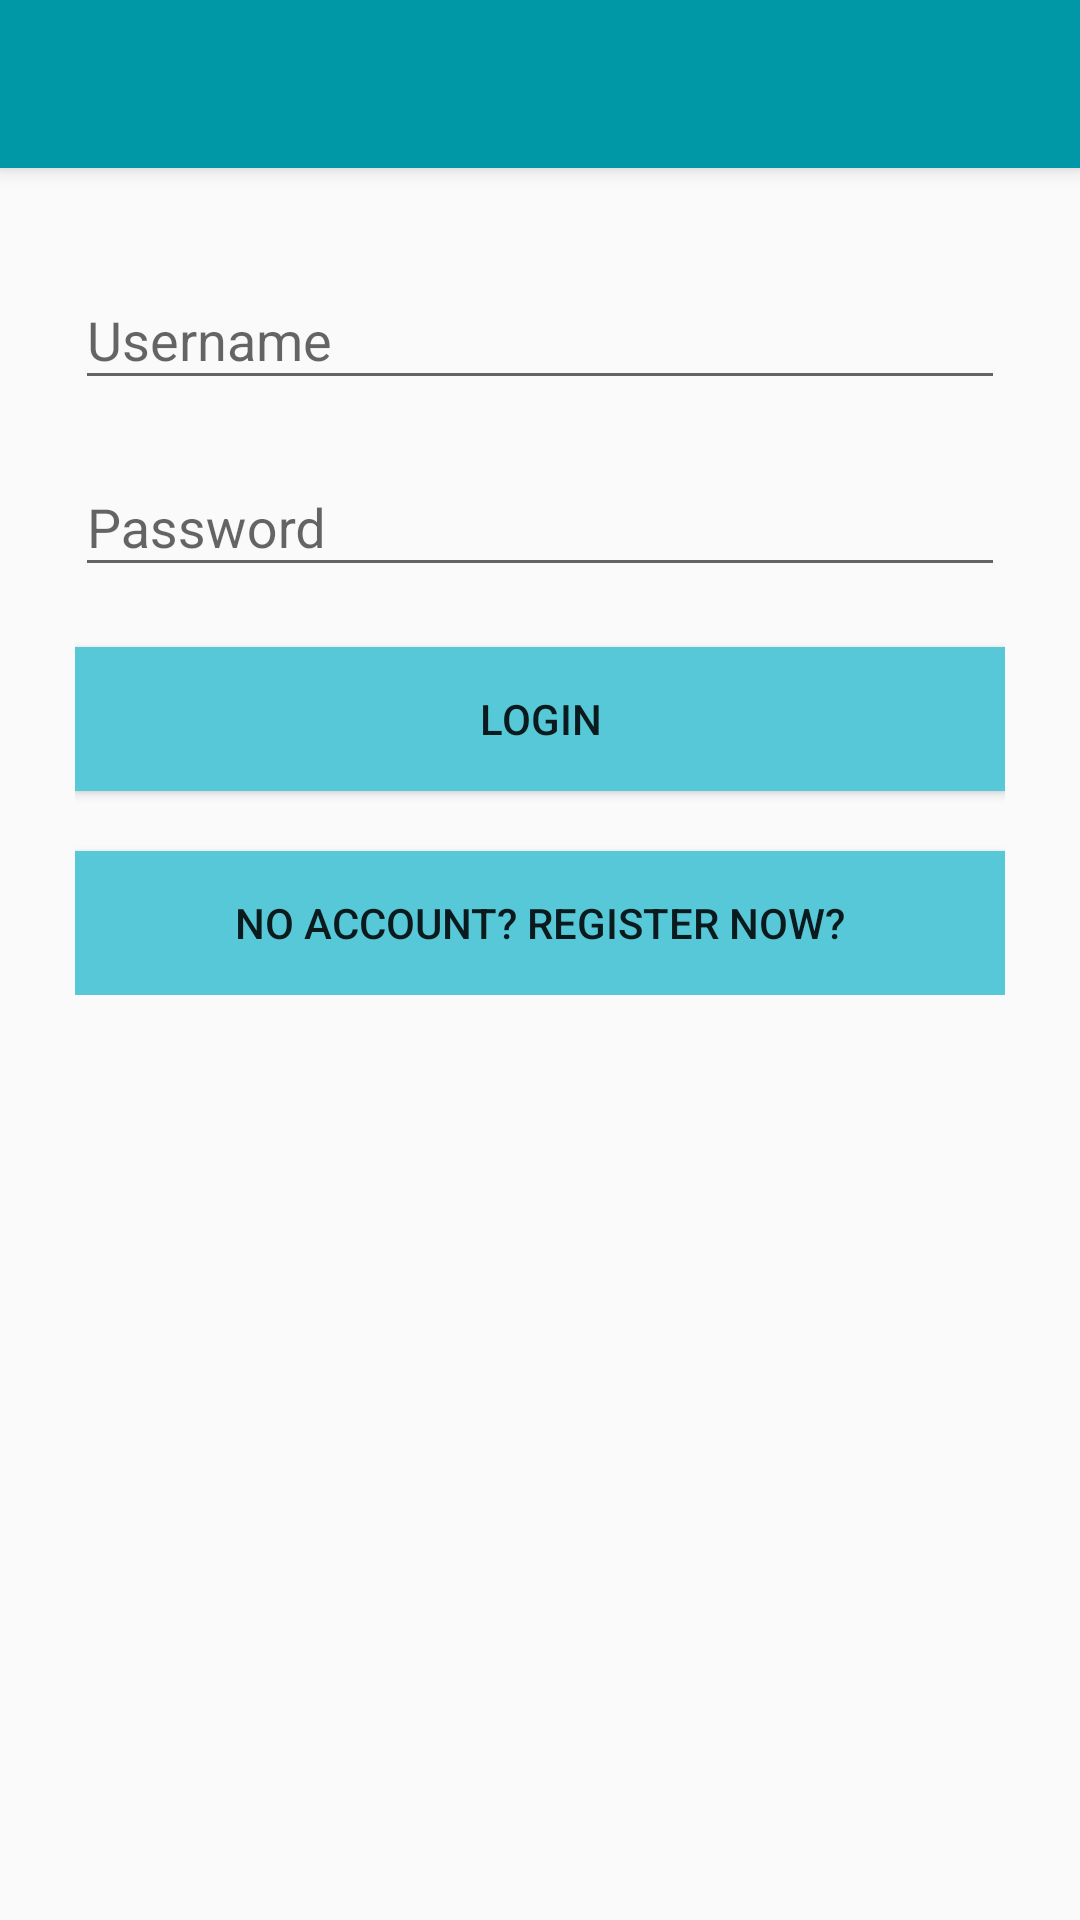

Android layout source for this screen:
<!-- AndroidManifest.xml: application theme AppTheme -->
<!-- res/layout/activity_login.xml -->
<?xml version="1.0" encoding="utf-8"?>
<android.support.design.widget.CoordinatorLayout
    xmlns:android="http://schemas.android.com/apk/res/android"
    xmlns:app="http://schemas.android.com/apk/res-auto"
    xmlns:tools="http://schemas.android.com/tools"
    android:layout_width="match_parent"
    android:layout_height="match_parent"
    tools:context=".LoginActivity">

    <android.support.design.widget.AppBarLayout
        android:layout_width="match_parent"
        android:layout_height="wrap_content"
        android:theme="@style/AppTheme.AppBarOverlay">

        <android.support.v7.widget.Toolbar
            android:id="@+id/toolbar"
            android:layout_width="match_parent"
            android:layout_height="?attr/actionBarSize"
            android:background="?attr/colorPrimary"
            app:popupTheme="@style/AppTheme.PopupOverlay" />

    </android.support.design.widget.AppBarLayout>

    <ScrollView
        android:layout_width="match_parent"
        android:layout_height="match_parent"
        app:layout_behavior="@string/appbar_scrolling_view_behavior">

        <LinearLayout
            android:layout_width="match_parent"
            android:layout_height="wrap_content"
            android:orientation="vertical">

            <LinearLayout
                android:layout_width="match_parent"
                android:layout_height="wrap_content"
                android:orientation="vertical"
                android:padding="25dp">

                <android.support.design.widget.TextInputLayout
                    android:layout_width="match_parent"
                    android:layout_height="wrap_content"
                    android:hint="@string/txt_input_hint_username">

                    <EditText
                        android:layout_width="match_parent"
                        android:layout_height="wrap_content"
                        android:inputType="text"
                        android:id="@+id/edt_login_user"/>

                </android.support.design.widget.TextInputLayout>

                <android.support.design.widget.TextInputLayout
                    android:layout_width="match_parent"
                    android:layout_height="wrap_content"
                    android:layout_marginTop="10dp"
                    android:hint="@string/txt_input_hint_password">

                    <EditText
                        android:layout_width="match_parent"
                        android:layout_height="wrap_content"
                        android:inputType="textPassword"
                        android:id="@+id/edt_login_pass"/>

                </android.support.design.widget.TextInputLayout>

                <Button
                    android:layout_width="match_parent"
                    android:layout_height="wrap_content"
                    android:layout_marginTop="@dimen/btn_margin"
                    android:background="@color/primaryLightColor"
                    android:text="@string/btn_login"
                    android:id="@+id/btn_login"/>

                <Button
                    android:layout_width="match_parent"
                    android:layout_height="wrap_content"
                    android:layout_marginTop="@dimen/btn_margin"
                    android:background="@color/primaryLightColor"
                    android:text="@string/btn_register"
                    android:id="@+id/btn_register"/>

            </LinearLayout>

        </LinearLayout>

    </ScrollView>

</android.support.design.widget.CoordinatorLayout>
<!-- resources referenced by this layout -->
<resources>
  <color name="primaryLightColor">#56c8d8</color>
  <dimen name="btn_margin">20dp</dimen>
  <string name="btn_login">Login</string>
  <string name="btn_register">No Account? Register now?</string>
  <string name="txt_input_hint_password">Password</string>
  <string name="txt_input_hint_username">Username</string>
  <style name="AppTheme.AppBarOverlay" parent="ThemeOverlay.AppCompat.Dark.ActionBar" />
  <style name="AppTheme.PopupOverlay" parent="ThemeOverlay.AppCompat.Light" />
  <style name="AppTheme" parent="Theme.AppCompat.Light.NoActionBar">
          
          <item name="colorPrimary">@color/colorPrimary</item>
          <item name="colorPrimaryDark">@color/colorPrimaryDark</item>
          <item name="colorAccent">@color/colorPrimary</item>
      </style>
  <color name="colorPrimary">#0097a7</color>
  <color name="colorPrimaryDark">#006978</color>
</resources>
